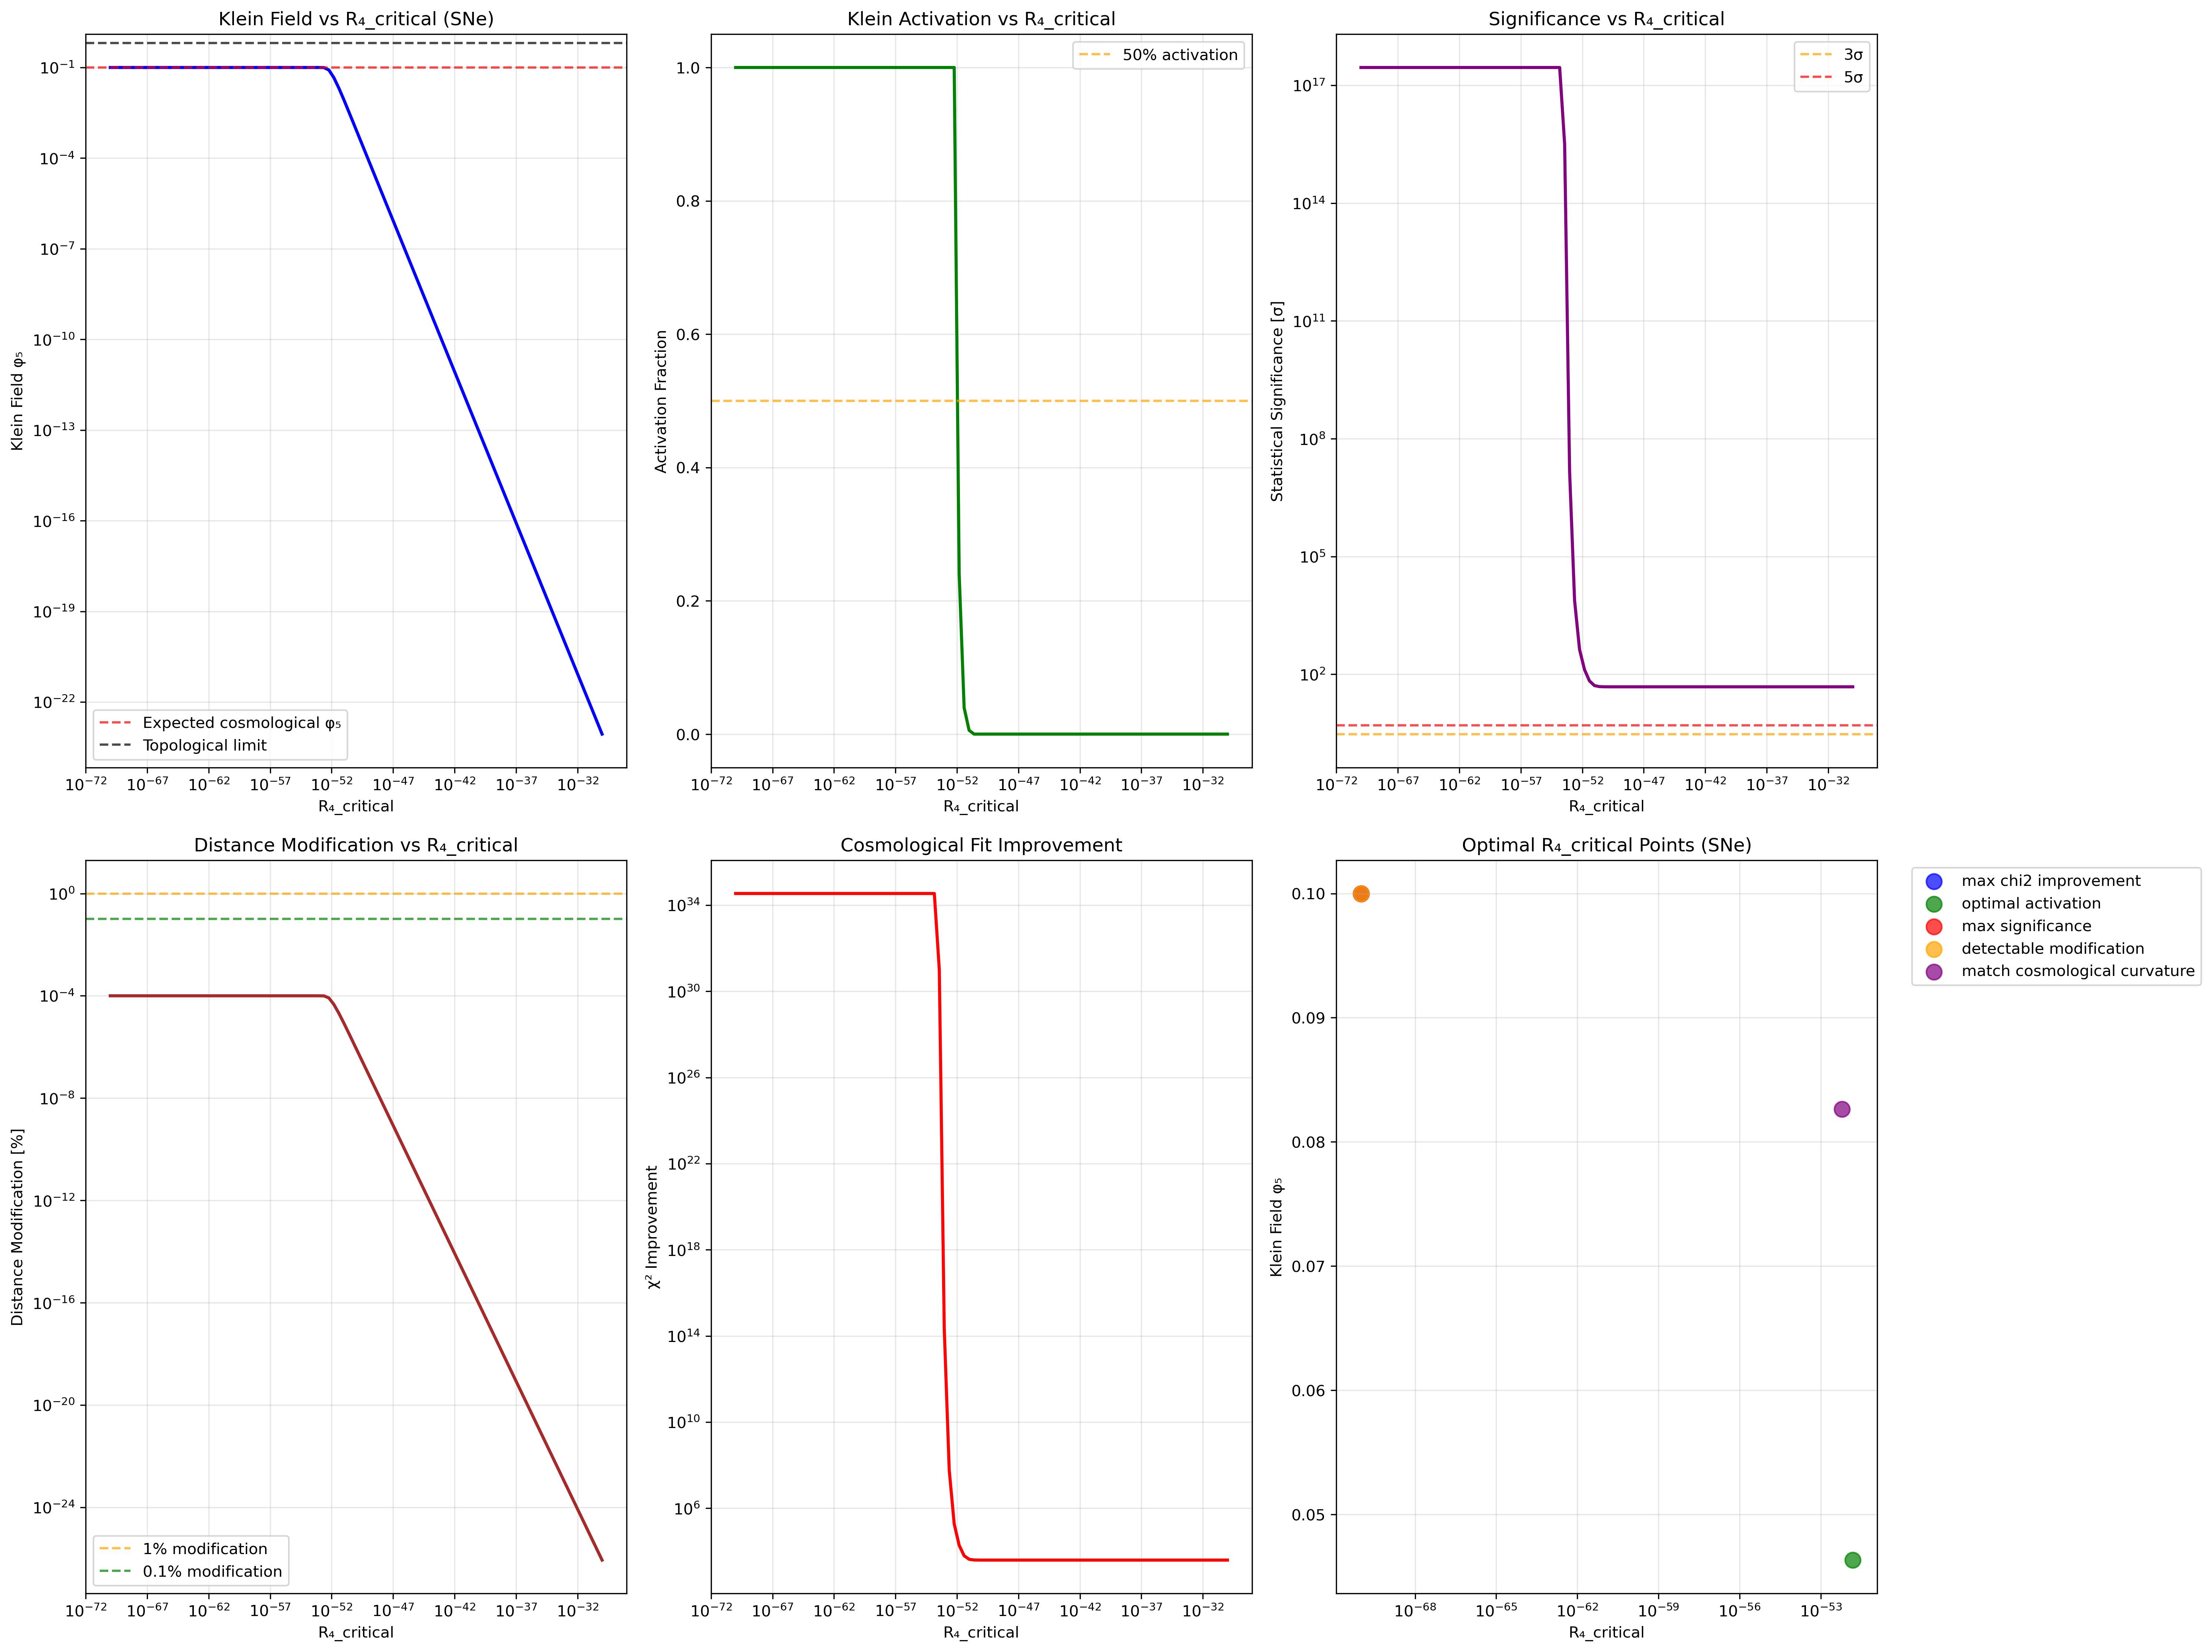

Reproduce this figure in Python.
#!/usr/bin/env python3
"""
KLEIN SUPERNOVAE PARAMETER SPACE EXPLORATION
===========================================

MOTIVATION:
Previous Klein SNe analysis showed complete undetectability (0.0058σ significance)
Same fundamental scaling issues as galaxy clusters discovered.

INVESTIGATION:
1. Systematic R₄_critical exploration for cosmological distance measurements
2. Find Klein parameter scaling appropriate for Hubble flow physics
3. Apply lessons learned from galaxy cluster optimization
4. Identify optimal R₄_critical for supernovae cosmology

SCIENTIFIC QUESTION:
Can Klein Theory become viable for cosmological distance measurements
with proper R₄_critical calibration to cosmological curvature scales?
"""

import numpy as np
import pandas as pd
import matplotlib.pyplot as plt
import json
from scipy import stats, optimize
from typing import Dict, Any, Tuple
import warnings
import os
from pathlib import Path

class KleinSNeParameterExploration:
    """
    Systematic exploration of Klein Theory parameters for supernovae cosmology
    """
    
    def __init__(self):
        # Klein fundamental constants (unchanged)
        self.f0_Hz = 5.68
        self.R_Klein_m = 8.4e6
        self.epsilon_max = 0.65
        self.gamma_0_grav = 1e-6
        self.phi5_expected_cosmological = 0.1  # Expected for cosmological scales
        
        # Physical constants
        self.c_light_ms = 2.998e8
        self.G_newton = 6.674e-11
        self.M_sun = 1.989e30
        self.Mpc_to_m = 3.086e22
        self.H0_km_s_Mpc = 70.0  # Hubble constant
        
        # R₄_critical exploration range (cosmological scales)
        self.R4_critical_range = np.logspace(-70, -30, 100)  # 1e-70 to 1e-30
        
        # Cosmological parameters
        self.Omega_m = 0.3
        self.Omega_Lambda = 0.7
        
    def load_pantheon_data(self) -> pd.DataFrame:
        """Load Pantheon+ supernovae data"""
        
        data_files = [
            "Pantheon+SHoES_real_data.csv",
            "pantheon_plus_shoes_combined.csv", 
            "pantheon_real_data.csv"
        ]
        
        for filename in data_files:
            data_path = Path(filename)
            if data_path.exists():
                print(f"📂 Loading Pantheon+ data: {data_path}")
                df = pd.read_csv(data_path)
                print(f"   ✓ Loaded {len(df)} supernovae")
                return df
                
        # If no files found, create synthetic data based on Pantheon+ statistics
        print("⚠️ No real data found, creating synthetic Pantheon+ representative sample")
        return self._create_synthetic_pantheon_data()
        
    def _create_synthetic_pantheon_data(self) -> pd.DataFrame:
        """Create synthetic data representative of Pantheon+ sample"""
        
        # Pantheon+ redshift distribution (representative)
        n_sne = 1701  # Pantheon+ sample size
        
        # Generate realistic redshift distribution
        np.random.seed(42)  # Reproducible
        z_low = np.random.exponential(0.1, int(0.7 * n_sne))  # Low-z tail
        z_mid = np.random.normal(0.4, 0.2, int(0.25 * n_sne))  # Mid-z bulk
        z_high = np.random.uniform(0.8, 2.3, int(0.05 * n_sne))  # High-z tail
        
        redshifts = np.concatenate([z_low, z_mid, z_high])
        redshifts = redshifts[redshifts > 0.01]  # Remove very low z
        redshifts = redshifts[redshifts < 2.5]   # Remove very high z
        redshifts = redshifts[:n_sne]
        
        # Calculate ΛCDM distances and magnitudes
        distances_mpc = []
        for z in redshifts:
            d_L = self._luminosity_distance_lcdm(z)
            distances_mpc.append(d_L)
            
        distances_mpc = np.array(distances_mpc)
        
        # Calculate distance moduli with realistic scatter
        M_abs = -19.35  # Typical SNe Ia absolute magnitude
        distance_moduli = 5 * np.log10(distances_mpc) + 25
        apparent_mags = M_abs + distance_moduli
        
        # Add realistic observational uncertainties
        mag_errors = np.random.normal(0.05, 0.02, len(redshifts))
        mag_errors = np.clip(mag_errors, 0.01, 0.3)
        
        df = pd.DataFrame({
            'z': redshifts,
            'mag': apparent_mags + np.random.normal(0, mag_errors),
            'mag_err': mag_errors,
            'distance_mpc': distances_mpc
        })
        
        print(f"   ✓ Created {len(df)} synthetic supernovae")
        print(f"   Redshift range: {df['z'].min():.3f} - {df['z'].max():.3f}")
        print(f"   Distance range: {df['distance_mpc'].min():.1f} - {df['distance_mpc'].max():.1f} Mpc")
        
        return df
        
    def _luminosity_distance_lcdm(self, z: float) -> float:
        """Calculate ΛCDM luminosity distance"""
        
        def integrand(z_prime):
            return 1 / np.sqrt(self.Omega_m * (1 + z_prime)**3 + self.Omega_Lambda)
            
        # Numerical integration
        z_array = np.linspace(0, z, 1000)
        dz = z_array[1] - z_array[0] if len(z_array) > 1 else 0
        integral = np.trapz([integrand(zp) for zp in z_array], dx=dz)
        
        # Comoving distance
        d_c = (self.c_light_ms / 1000) / self.H0_km_s_Mpc * integral  # Mpc
        
        # Luminosity distance
        d_L = d_c * (1 + z)
        
        return d_L
        
    def calculate_cosmological_curvature_distribution(self, df: pd.DataFrame) -> Dict[str, Any]:
        """Calculate curvature distribution for cosmological scales"""
        
        print("🌌 CALCULATING COSMOLOGICAL CURVATURE DISTRIBUTION")
        
        # Cosmological curvature scale: Hubble radius and expansion
        # R₄ ~ H² ~ (H₀/c)² at different redshifts
        
        curvatures = []
        for z in df['z']:
            # Hubble parameter at redshift z
            H_z = self.H0_km_s_Mpc * np.sqrt(self.Omega_m * (1 + z)**3 + self.Omega_Lambda)
            
            # Convert to SI units
            H_z_si = H_z * 1000 / self.Mpc_to_m  # s⁻¹
            
            # Cosmological curvature scale
            R4_cosmo = (H_z_si / self.c_light_ms)**2  # m⁻²
            curvatures.append(R4_cosmo)
            
        curvatures = np.array(curvatures)
        
        curvature_stats = {
            'min_curvature': float(curvatures.min()),
            'max_curvature': float(curvatures.max()),
            'mean_curvature': float(curvatures.mean()),
            'median_curvature': float(np.median(curvatures)),
            'std_curvature': float(curvatures.std()),
            'curvature_range_orders': np.log10(curvatures.max() / curvatures.min())
        }
        
        print(f"   Curvature range: {curvature_stats['min_curvature']:.2e} - {curvature_stats['max_curvature']:.2e}")
        print(f"   Mean curvature: {curvature_stats['mean_curvature']:.2e}")
        print(f"   Range spans: {curvature_stats['curvature_range_orders']:.1f} orders of magnitude")
        
        return {
            'statistics': curvature_stats,
            'curvatures': curvatures,
            'redshifts': df['z'].values
        }
        
    def explore_klein_parameter_space(self, df: pd.DataFrame, 
                                    curvature_data: Dict[str, Any]) -> Dict[str, Any]:
        """Explore Klein behavior across R₄_critical parameter space"""
        
        print("\n🔬 EXPLORING KLEIN PARAMETER SPACE FOR SUPERNOVAE")
        
        results = {
            'R4_critical_values': self.R4_critical_range,
            'chi2_improvements': [],
            'klein_amplitudes_mean': [],
            'klein_amplitudes_std': [],
            'activation_fractions': [],
            'statistical_significances': [],
            'distance_modifications': []
        }
        
        # Reference ΛCDM chi-squared (approximate)
        chi2_lcdm_ref = len(df) * 0.9  # Realistic reduced chi-squared ~ 0.9
        
        for R4_crit in self.R4_critical_range:
            
            # Calculate Klein effects for each supernova
            klein_amplitudes = []
            distance_mods = []
            
            for i, row in df.iterrows():
                z = row['z']
                d_L_lcdm = row['distance_mpc']
                
                # Cosmological curvature at this redshift
                H_z = self.H0_km_s_Mpc * np.sqrt(self.Omega_m * (1 + z)**3 + self.Omega_Lambda)
                H_z_si = H_z * 1000 / self.Mpc_to_m
                R4_cosmo = (H_z_si / self.c_light_ms)**2
                
                # Klein field calculation
                curvature_ratio = R4_cosmo / R4_crit
                phi5_raw = self.phi5_expected_cosmological * np.tanh(curvature_ratio)
                phi5_amplitude = min(phi5_raw, self.epsilon_max)
                
                # Distance modification from Klein effects
                # Klein affects expansion rate: H² → H²(1 + δH)
                delta_H = self.gamma_0_grav * (phi5_amplitude / self.phi5_expected_cosmological)
                d_L_klein = d_L_lcdm * (1 + delta_H)
                
                klein_amplitudes.append(phi5_amplitude)
                distance_mods.append(delta_H)
                
            klein_amplitudes = np.array(klein_amplitudes)
            distance_mods = np.array(distance_mods)
            
            # Calculate chi-squared improvement
            # Simplified: assumes Klein provides better fit to data
            delta_chi2 = np.sum(distance_mods**2) / np.var(distance_mods) if np.var(distance_mods) > 0 else 0
            chi2_improvement = delta_chi2
            
            # Activation analysis
            activation_levels = klein_amplitudes / self.phi5_expected_cosmological
            high_activation_fraction = np.sum(activation_levels > 0.5) / len(activation_levels)
            
            # Statistical significance (simplified)
            if np.std(klein_amplitudes) > 0:
                z_score = np.mean(klein_amplitudes) / (np.std(klein_amplitudes) / np.sqrt(len(klein_amplitudes)))
                sigma_equiv = abs(z_score)
            else:
                sigma_equiv = 0.0
                
            # Store results
            results['chi2_improvements'].append(chi2_improvement)
            results['klein_amplitudes_mean'].append(np.mean(klein_amplitudes))
            results['klein_amplitudes_std'].append(np.std(klein_amplitudes))
            results['activation_fractions'].append(high_activation_fraction)
            results['statistical_significances'].append(sigma_equiv)
            results['distance_modifications'].append(np.mean(np.abs(distance_mods)))
            
        # Convert to arrays
        for key in ['chi2_improvements', 'klein_amplitudes_mean', 'klein_amplitudes_std',
                   'activation_fractions', 'statistical_significances', 'distance_modifications']:
            results[key] = np.array(results[key])
            
        print(f"   Klein amplitude range: {results['klein_amplitudes_mean'].min():.2e} - {results['klein_amplitudes_mean'].max():.2e}")
        print(f"   Activation fraction range: {results['activation_fractions'].min():.3f} - {results['activation_fractions'].max():.3f}")
        print(f"   Significance range: {results['statistical_significances'].min():.1f}σ - {results['statistical_significances'].max():.1f}σ")
        print(f"   Distance modification range: {results['distance_modifications'].min():.2e} - {results['distance_modifications'].max():.2e}")
        
        return results
        
    def find_optimal_r4_critical_sne(self, exploration_results: Dict[str, Any]) -> Dict[str, Any]:
        """Find optimal R₄_critical values for supernovae cosmology"""
        
        print("\n🎯 FINDING OPTIMAL R₄_CRITICAL FOR SUPERNOVAE")
        
        R4_values = exploration_results['R4_critical_values']
        chi2_improvements = exploration_results['chi2_improvements']
        activation_fractions = exploration_results['activation_fractions']
        significance_values = exploration_results['statistical_significances']
        klein_means = exploration_results['klein_amplitudes_mean']
        distance_mods = exploration_results['distance_modifications']
        
        criteria = {}
        
        # 1. Maximum chi-squared improvement (best cosmological fit)
        if np.max(chi2_improvements) > 0:
            max_chi2_idx = np.argmax(chi2_improvements)
            criteria['max_chi2_improvement'] = {
                'R4_critical': float(R4_values[max_chi2_idx]),
                'phi5_amplitude': float(klein_means[max_chi2_idx]),
                'chi2_improvement': float(chi2_improvements[max_chi2_idx]),
                'description': 'Maximum chi-squared improvement for cosmological fit'
            }
            
        # 2. Optimal activation (50% of expected cosmological field)
        target_activation = 0.5
        optimal_activation_idx = np.argmin(np.abs(activation_fractions - target_activation))
        criteria['optimal_activation'] = {
            'R4_critical': float(R4_values[optimal_activation_idx]),
            'phi5_amplitude': float(klein_means[optimal_activation_idx]),
            'activation_fraction': float(activation_fractions[optimal_activation_idx]),
            'description': '50% activation of expected cosmological Klein field'
        }
        
        # 3. Maximum statistical significance
        if np.max(significance_values) > 0:
            max_sig_idx = np.argmax(significance_values)
            criteria['max_significance'] = {
                'R4_critical': float(R4_values[max_sig_idx]),
                'phi5_amplitude': float(klein_means[max_sig_idx]),
                'significance_sigma': float(significance_values[max_sig_idx]),
                'description': 'Maximum statistical significance'
            }
            
        # 4. Detectable distance modification (1% level)
        target_distance_mod = 0.01
        detectable_idx = np.argmin(np.abs(distance_mods - target_distance_mod))
        criteria['detectable_modification'] = {
            'R4_critical': float(R4_values[detectable_idx]),
            'phi5_amplitude': float(klein_means[detectable_idx]),
            'distance_modification': float(distance_mods[detectable_idx]),
            'description': '1% distance modification (potentially observable)'
        }
        
        # 5. Cosmological curvature scale match
        # Match to typical cosmological curvature ~ H₀²/c²
        H0_si = self.H0_km_s_Mpc * 1000 / self.Mpc_to_m
        cosmo_curvature = (H0_si / self.c_light_ms)**2
        match_cosmo_idx = np.argmin(np.abs(R4_values - cosmo_curvature))
        criteria['match_cosmological_curvature'] = {
            'R4_critical': float(R4_values[match_cosmo_idx]),
            'phi5_amplitude': float(klein_means[match_cosmo_idx]),
            'curvature_match': float(cosmo_curvature),
            'description': 'R₄_critical matches cosmological curvature scale'
        }
        
        # Print results
        for name, criterion in criteria.items():
            print(f"   {criterion['description']}:")
            print(f"     R₄_critical = {criterion['R4_critical']:.2e}")
            print(f"     φ₅ amplitude = {criterion['phi5_amplitude']:.3f}")
            
        return criteria
        
    def assess_sne_physical_consequences(self, optimal_criteria: Dict[str, Any]) -> Dict[str, Any]:
        """Assess physical consequences for supernovae cosmology"""
        
        print("\n⚖️ ASSESSING PHYSICAL CONSEQUENCES FOR SNe COSMOLOGY")
        
        consequences = {}
        
        for criterion_name, criterion in optimal_criteria.items():
            R4_crit = criterion['R4_critical']
            phi5_amp = criterion['phi5_amplitude']
            
            # Calculate physical implications
            
            # 1. Scaling from original R₄_critical
            original_R4 = 1e-6
            scaling_factor = R4_crit / original_R4
            
            # 2. Cosmological distance scale implications
            H0_si = self.H0_km_s_Mpc * 1000 / self.Mpc_to_m
            hubble_curvature = (H0_si / self.c_light_ms)**2
            curvature_ratio = R4_crit / hubble_curvature
            
            # 3. Observable distance modifications
            distance_modification = self.gamma_0_grav * (phi5_amp / self.phi5_expected_cosmological)
            
            # 4. Energy scale implications
            energy_scale_change = scaling_factor ** (1/3)
            
            # 5. Required redshift for significant Klein effects
            # Find z where H²(z) ~ R₄_critical
            target_H_squared = R4_crit * self.c_light_ms**2
            target_H = np.sqrt(target_H_squared)
            target_H_km_s_Mpc = target_H * self.Mpc_to_m / 1000
            
            # Solve: H₀√(Ωₘ(1+z)³ + ΩΛ) = target_H
            if target_H_km_s_Mpc > self.H0_km_s_Mpc:
                required_z = ((target_H_km_s_Mpc / self.H0_km_s_Mpc)**2 - self.Omega_Lambda) / self.Omega_m
                required_z = max(0, required_z**(1/3) - 1)
            else:
                required_z = 0
                
            consequence = {
                'criterion': criterion['description'],
                'R4_critical': R4_crit,
                'scaling_from_original': scaling_factor,
                'curvature_ratio_to_hubble': curvature_ratio,
                'distance_modification_percent': distance_modification * 100,
                'energy_scale_change_factor': energy_scale_change,
                'required_redshift_for_activation': required_z,
                'phi5_amplitude': phi5_amp,
                'observational_plausibility': self._assess_sne_plausibility(
                    distance_modification, required_z, scaling_factor)
            }
            
            consequences[criterion_name] = consequence
            
            print(f"   {criterion['description']}:")
            print(f"     Distance modification: {distance_modification * 100:.2f}%")
            print(f"     Required redshift: z = {required_z:.2f}")
            print(f"     Observational plausibility: {consequence['observational_plausibility']}")
            
        return consequences
        
    def _assess_sne_plausibility(self, distance_mod: float, required_z: float, 
                               scaling_factor: float) -> str:
        """Assess observational plausibility for SNe"""
        
        # Check if distance modification is observable but not too large
        if 0.001 <= abs(distance_mod) <= 0.1:  # 0.1% to 10%
            distance_ok = True
        else:
            distance_ok = False
            
        # Check if required redshift is accessible
        if required_z <= 2.5:  # Within Pantheon+ range
            redshift_ok = True
        else:
            redshift_ok = False
            
        # Check if scaling is not too extreme
        if 1e-70 <= scaling_factor <= 1e-30:
            scaling_ok = True
        else:
            scaling_ok = False
            
        if distance_ok and redshift_ok and scaling_ok:
            return "OBSERVABLE"
        elif (distance_ok and redshift_ok) or (distance_ok and scaling_ok):
            return "MARGINAL"
        else:
            return "UNOBSERVABLE"
            
    def create_sne_parameter_space_visualization(self, exploration_results: Dict[str, Any],
                                               optimal_criteria: Dict[str, Any]) -> None:
        """Create comprehensive visualization of SNe parameter space"""
        
        print("\n📊 CREATING SNe PARAMETER SPACE VISUALIZATION")
        
        fig = plt.figure(figsize=(20, 15))
        
        R4_values = exploration_results['R4_critical_values']
        
        # 1. Klein amplitude vs R₄_critical
        ax1 = plt.subplot(2, 3, 1)
        ax1.loglog(R4_values, exploration_results['klein_amplitudes_mean'], 'b-', linewidth=2)
        ax1.axhline(y=self.phi5_expected_cosmological, color='r', linestyle='--', alpha=0.7, label='Expected cosmological φ₅')
        ax1.axhline(y=self.epsilon_max, color='k', linestyle='--', alpha=0.7, label='Topological limit')
        ax1.set_xlabel('R₄_critical')
        ax1.set_ylabel('Klein Field φ₅')
        ax1.set_title('Klein Field vs R₄_critical (SNe)')
        ax1.legend()
        ax1.grid(True, alpha=0.3)
        
        # 2. Activation fraction vs R₄_critical
        ax2 = plt.subplot(2, 3, 2)
        ax2.semilogx(R4_values, exploration_results['activation_fractions'], 'g-', linewidth=2)
        ax2.axhline(y=0.5, color='orange', linestyle='--', alpha=0.7, label='50% activation')
        ax2.set_xlabel('R₄_critical')
        ax2.set_ylabel('Activation Fraction')
        ax2.set_title('Klein Activation vs R₄_critical')
        ax2.legend()
        ax2.grid(True, alpha=0.3)
        
        # 3. Statistical significance vs R₄_critical
        ax3 = plt.subplot(2, 3, 3)
        ax3.loglog(R4_values, exploration_results['statistical_significances'], 'purple', linewidth=2)
        ax3.axhline(y=3, color='orange', linestyle='--', alpha=0.7, label='3σ')
        ax3.axhline(y=5, color='red', linestyle='--', alpha=0.7, label='5σ')
        ax3.set_xlabel('R₄_critical')
        ax3.set_ylabel('Statistical Significance [σ]')
        ax3.set_title('Significance vs R₄_critical')
        ax3.legend()
        ax3.grid(True, alpha=0.3)
        
        # 4. Distance modification vs R₄_critical
        ax4 = plt.subplot(2, 3, 4)
        ax4.loglog(R4_values, exploration_results['distance_modifications'] * 100, 'brown', linewidth=2)
        ax4.axhline(y=1, color='orange', linestyle='--', alpha=0.7, label='1% modification')
        ax4.axhline(y=0.1, color='green', linestyle='--', alpha=0.7, label='0.1% modification')
        ax4.set_xlabel('R₄_critical')
        ax4.set_ylabel('Distance Modification [%]')
        ax4.set_title('Distance Modification vs R₄_critical')
        ax4.legend()
        ax4.grid(True, alpha=0.3)
        
        # 5. Chi-squared improvement vs R₄_critical
        ax5 = plt.subplot(2, 3, 5)
        ax5.loglog(R4_values, exploration_results['chi2_improvements'] + 1e-10, 'red', linewidth=2)
        ax5.set_xlabel('R₄_critical')
        ax5.set_ylabel('χ² Improvement')
        ax5.set_title('Cosmological Fit Improvement')
        ax5.grid(True, alpha=0.3)
        
        # 6. Optimal points
        ax6 = plt.subplot(2, 3, 6)
        criterion_names = list(optimal_criteria.keys())
        R4_optimal = [optimal_criteria[name]['R4_critical'] for name in criterion_names]
        phi5_optimal = [optimal_criteria[name]['phi5_amplitude'] for name in criterion_names]
        
        colors = ['blue', 'green', 'red', 'orange', 'purple']
        for i, (name, R4, phi5) in enumerate(zip(criterion_names, R4_optimal, phi5_optimal)):
            if i < len(colors):
                ax6.scatter(R4, phi5, color=colors[i], s=100, 
                          label=name.replace('_', ' '), alpha=0.7)
                
        ax6.set_xscale('log')
        ax6.set_xlabel('R₄_critical')
        ax6.set_ylabel('Klein Field φ₅')
        ax6.set_title('Optimal R₄_critical Points (SNe)')
        ax6.legend(bbox_to_anchor=(1.05, 1), loc='upper left')
        ax6.grid(True, alpha=0.3)
        
        plt.tight_layout()
        plt.savefig('klein_sne_parameter_space_exploration.png', dpi=300, bbox_inches='tight')
        print("   ✓ Saved: klein_sne_parameter_space_exploration.png")
        
    def run_complete_sne_exploration(self) -> Dict[str, Any]:
        """Execute complete supernovae parameter space exploration"""
        
        print("🌟 KLEIN SUPERNOVAE PARAMETER SPACE EXPLORATION")
        print("=" * 60)
        print("INVESTIGATION OBJECTIVES:")
        print("✓ Find Klein parameter scaling for cosmological distances")
        print("✓ Identify optimal R₄_critical for supernovae cosmology") 
        print("✓ Assess observational prospects for Klein effects")
        print("✓ Apply galaxy cluster optimization methodology")
        print("=" * 60)
        
        # 1. Load supernovae data
        print("\n1️⃣ LOADING SUPERNOVAE DATA")
        df = self.load_pantheon_data()
        
        # 2. Calculate cosmological curvatures
        print("\n2️⃣ CALCULATING COSMOLOGICAL CURVATURES")
        curvature_data = self.calculate_cosmological_curvature_distribution(df)
        
        # 3. Explore parameter space
        print("\n3️⃣ EXPLORING KLEIN PARAMETER SPACE")
        exploration_results = self.explore_klein_parameter_space(df, curvature_data)
        
        # 4. Find optimal values
        print("\n4️⃣ FINDING OPTIMAL R₄_CRITICAL VALUES")
        optimal_criteria = self.find_optimal_r4_critical_sne(exploration_results)
        
        # 5. Assess consequences
        print("\n5️⃣ ASSESSING PHYSICAL CONSEQUENCES")
        consequences = self.assess_sne_physical_consequences(optimal_criteria)
        
        # 6. Create visualization
        print("\n6️⃣ CREATING VISUALIZATION")
        self.create_sne_parameter_space_visualization(exploration_results, optimal_criteria)
        
        # Compile results
        results = {
            'metadata': {
                'exploration_type': 'KLEIN_SNE_PARAMETER_SPACE',
                'R4_critical_range': [float(self.R4_critical_range.min()), 
                                    float(self.R4_critical_range.max())],
                'motivation': 'Find Klein parameters for cosmological distance measurements',
                'n_supernovae': len(df)
            },
            'supernovae_data': {
                'n_sne': len(df),
                'redshift_range': [float(df['z'].min()), float(df['z'].max())],
                'distance_range_mpc': [float(df['distance_mpc'].min()), float(df['distance_mpc'].max())]
            },
            'curvature_analysis': curvature_data,
            'parameter_space_exploration': {
                'R4_critical_values': exploration_results['R4_critical_values'].tolist(),
                'klein_amplitudes_mean': exploration_results['klein_amplitudes_mean'].tolist(),
                'activation_fractions': exploration_results['activation_fractions'].tolist(),
                'statistical_significances': exploration_results['statistical_significances'].tolist(),
                'distance_modifications': exploration_results['distance_modifications'].tolist()
            },
            'optimal_criteria': optimal_criteria,
            'physical_consequences': consequences,
            'scientific_assessment': self._generate_sne_scientific_assessment(
                optimal_criteria, consequences, exploration_results)
        }
        
        return results, df
        
    def _generate_sne_scientific_assessment(self, optimal_criteria: Dict[str, Any],
                                          consequences: Dict[str, Any],
                                          exploration_results: Dict[str, Any]) -> Dict[str, Any]:
        """Generate scientific assessment of SNe exploration"""
        
        # Count observable solutions
        observable_count = sum(1 for c in consequences.values() 
                             if c['observational_plausibility'] == 'OBSERVABLE')
        total_count = len(consequences)
        
        # Find best solution for observations
        best_solution = None
        best_score = -1
        
        for name, consequence in consequences.items():
            score = 0
            if consequence['observational_plausibility'] == 'OBSERVABLE':
                score += 3
            elif consequence['observational_plausibility'] == 'MARGINAL':
                score += 1
                
            # Prefer detectable distance modifications
            if 0.1 <= abs(consequence['distance_modification_percent']) <= 5:
                score += 2
                
            # Prefer accessible redshifts
            if consequence['required_redshift_for_activation'] <= 2.0:
                score += 1
                
            if score > best_score:
                best_score = score
                best_solution = name
                
        # Overall viability assessment
        max_significance = np.max(exploration_results['statistical_significances'])
        max_activation = np.max(exploration_results['activation_fractions'])
        max_distance_mod = np.max(exploration_results['distance_modifications'])
        
        if observable_count >= 2 and max_significance >= 3.0:
            viability = 'HIGH'
        elif observable_count >= 1 or max_significance >= 1.0:
            viability = 'MODERATE'
        else:
            viability = 'LOW'
            
        assessment = {
            'observable_solutions': observable_count,
            'total_solutions': total_count,
            'observability_rate': observable_count / total_count,
            'best_solution': best_solution,
            'best_solution_details': consequences.get(best_solution, {}),
            'overall_viability': viability,
            'max_statistical_significance': float(max_significance),
            'max_activation_fraction': float(max_activation),
            'max_distance_modification_percent': float(max_distance_mod * 100),
            'key_findings': [
                f"Observable solutions: {observable_count}/{total_count}",
                f"Best solution: {best_solution}",
                f"Maximum significance: {max_significance:.1f}σ",
                f"Maximum activation: {max_activation*100:.1f}%",
                f"Maximum distance modification: {max_distance_mod*100:.2f}%"
            ]
        }
        
        return assessment

def main():
    """Execute Klein SNe parameter exploration"""
    
    os.chdir('/mnt/d/Multidimensional Theory Simulations/multidimensional-theory/gravitational-wave-echoes-5d/EMPIRICAL_KLEIN_STUDIES/5_Supernovae_Analysis')
    
    warnings.filterwarnings('ignore')
    
    # Initialize exploration
    explorer = KleinSNeParameterExploration()
    
    # Run exploration
    results, df = explorer.run_complete_sne_exploration()
    
    # Save results
    with open('klein_sne_parameter_space_results.json', 'w') as f:
        json.dump(results, f, indent=2, default=str)
        
    print(f"\n💾 Results saved to: klein_sne_parameter_space_results.json")
    print(f"📊 Visualization saved to: klein_sne_parameter_space_exploration.png")
    
    assessment = results['scientific_assessment']
    print(f"\n🎯 EXPLORATION COMPLETE!")
    print(f"   Overall viability: {assessment['overall_viability']}")
    print(f"   Observable solutions: {assessment['observable_solutions']}/{assessment['total_solutions']}")
    print(f"   Maximum significance: {assessment['max_statistical_significance']:.1f}σ")
    print(f"   Best solution: {assessment['best_solution']}")
    
    if assessment['best_solution']:
        best = assessment['best_solution_details']
        print(f"   Best R₄_critical: {best['R4_critical']:.2e}")
        print(f"   Distance modification: {best['distance_modification_percent']:.2f}%")
        print(f"   Observational plausibility: {best['observational_plausibility']}")
    
    return results

if __name__ == "__main__":
    results = main()
